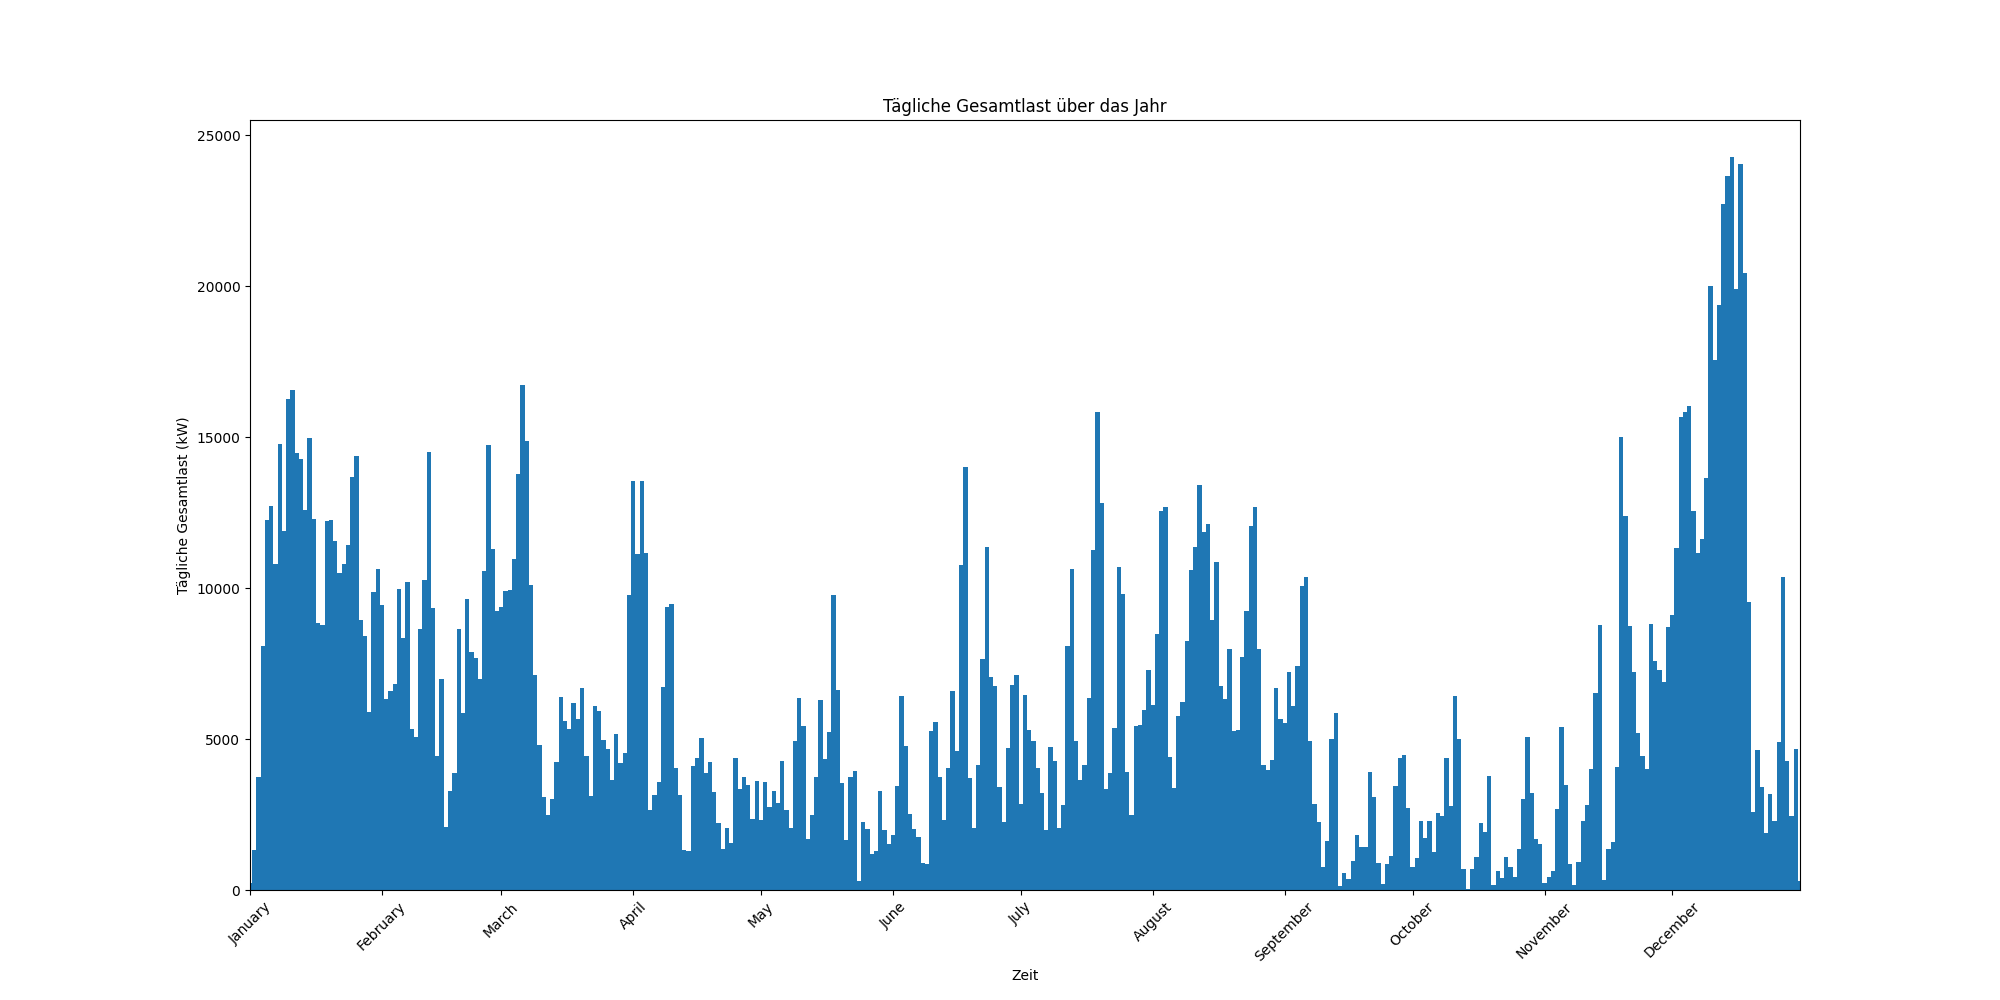

Source data for this figure (header and first rows):
Time stamp; Gesamtlast
01.01 00:00; 0,625
01.01 00:15; 0,8183199999999999
01.01 00:30; 0,83236
01.01 00:45; 0,81184
01.01 01:00; 0,8487199761581421
01.01 01:15; 0,870319976158142
01.01 01:30; 0,830359976158142
01.01 01:45; 0,8519599761581421
01.01 02:00; 0,8355999999999999
01.01 02:15; 0,84748
01.01 02:30; 0,83344
01.01 02:45; 0,8345199999999999
01.01 03:00; 0,857520011920929
01.01 03:15; 0,8942400119209288
01.01 03:30; 0,8748000119209289
01.01 03:45; 0,866160011920929
01.01 04:00; 0,9138399880790712
01.01 04:15; 0,899799988079071
01.01 04:30; 0,899799988079071
01.01 04:45; 0,915999988079071
01.01 05:00; 0,94332
01.01 05:15; 0,95628
01.01 05:30; 1,06752
01.01 05:45; 1,43256
01.01 06:00; 1,976440023841858
01.01 06:15; 1,9818400238418576
01.01 06:30; 1,976440023841858
01.01 06:45; 2,139520023841858
01.01 07:00; 2,2649600000000003
01.01 07:15; 2,17208
01.01 07:30; 2,2844
01.01 07:45; 2,2973600000000003
01.01 08:00; 2,3410399880790718
01.01 08:15; 2,347519988079071
01.01 08:30; 2,4069199880790717
01.01 08:45; 2,436079988079072
01.01 09:00; 2,319439988079071
01.01 09:15; 2,389639988079071
01.01 09:30; 2,378839988079071
01.01 09:45; 2,411239988079071
01.01 10:00; 2,2942799761581423
01.01 10:15; 2,441159976158142
01.01 10:30; 2,4487199761581424
01.01 10:45; 2,404439976158142
01.01 11:00; 2,252759988079071
01.01 11:15; 2,3456399880790717
01.01 11:30; 2,297039988079071
01.01 11:45; 2,285159988079071
01.01 12:00; 2,297960011920929
01.01 12:15; 2,258000011920929
01.01 12:30; 2,261240011920929
01.01 12:45; 2,289320011920929
01.01 13:00; 2,12268
01.01 13:15; 1,965
01.01 13:30; 2,06652
01.01 13:45; 1,81488
01.01 14:00; 1,4081999880790712
01.01 14:15; 1,390919988079071
01.01 14:30; 1,327199988079071
01.01 14:45; 1,350959988079071
... 34,980 more rows
